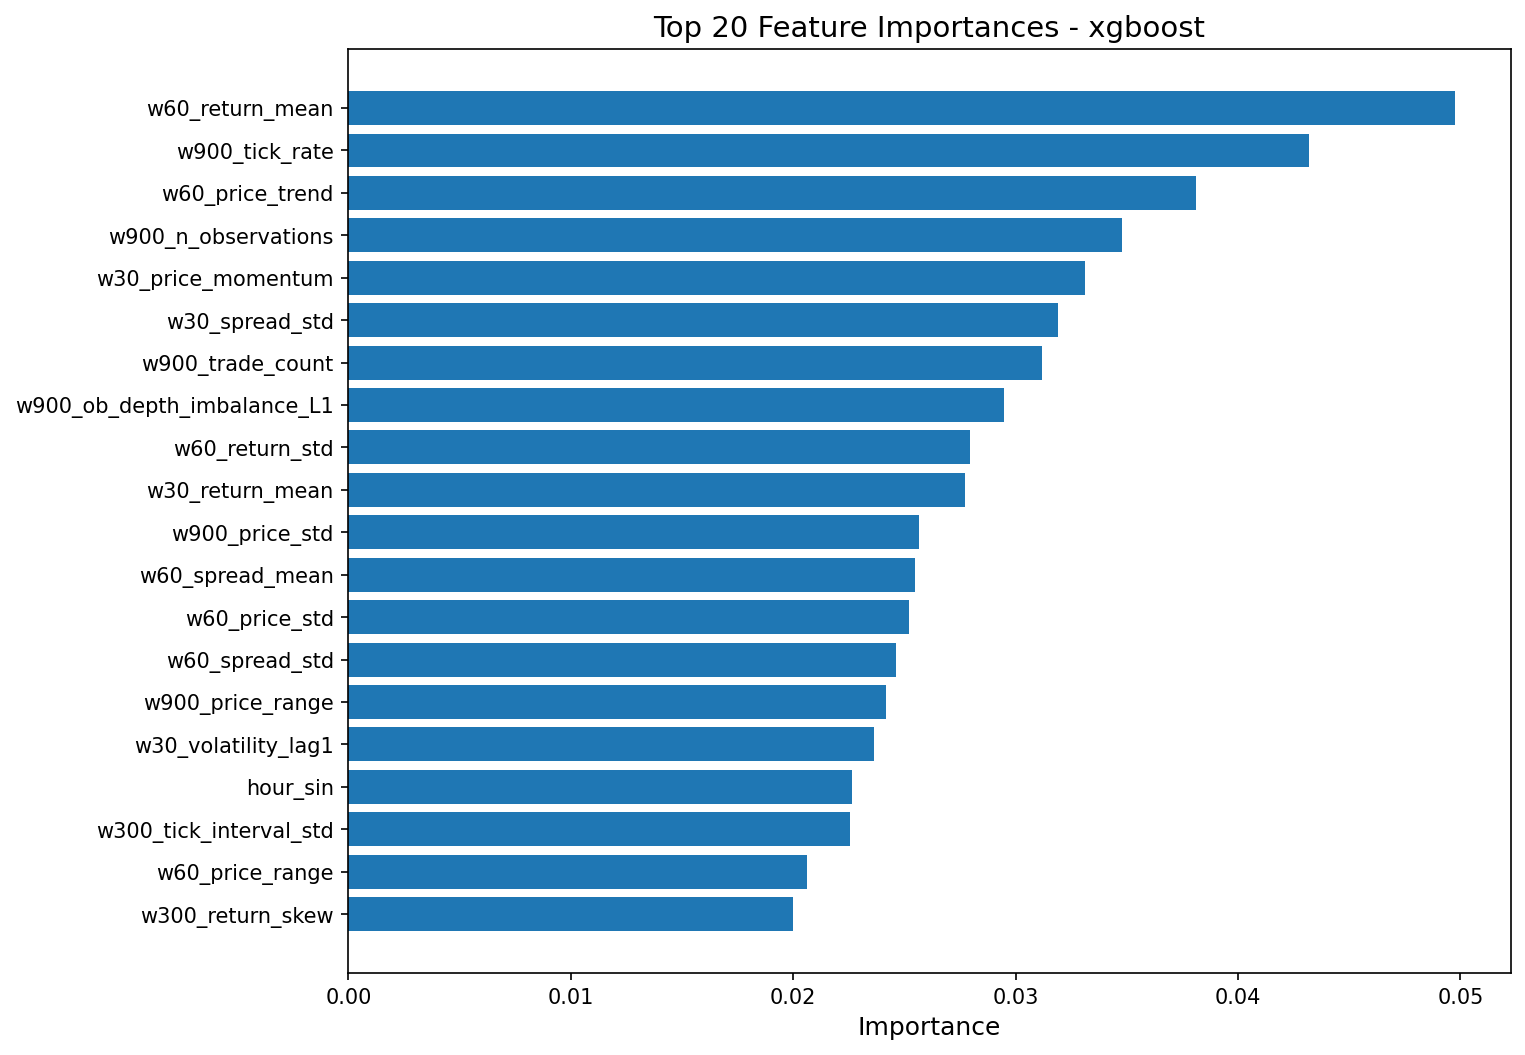

Values plotted in this chart, from the file beside it:
feature, importance
w60_return_mean, 0.04978
w900_tick_rate, 0.0432
w60_price_trend, 0.0381
w900_n_observations, 0.0348
w30_price_momentum, 0.03314
w30_spread_std, 0.03191
w900_trade_count, 0.0312
w900_ob_depth_imbalance_L1, 0.02946
w60_return_std, 0.02793
w30_return_mean, 0.02771
w900_price_std, 0.02565
w60_spread_mean, 0.02546
w60_price_std, 0.02522
w60_spread_std, 0.02462
w900_price_range, 0.02419
w30_volatility_lag1, 0.02364
hour_sin, 0.02266
w300_tick_interval_std, 0.02253
w60_price_range, 0.02062
w300_return_skew, 0.02
w300_ob_depth_imbalance_L1, 0.01968
w60_ob_ask_depth_L1_mean, 0.01918
w300_spread_std, 0.01895
w60_price_momentum, 0.01877
w900_return_kurt, 0.01799
w60_avg_trade_size, 0.01796
w30_return_skew, 0.0177
w300_price_std, 0.01764
w30_price_std, 0.01725
w60_return_kurt, 0.01668
w30_return_std, 0.01665
w900_spread_std, 0.01661
w300_price_momentum, 0.01655
w300_ob_ask_depth_L1_mean, 0.01564
w900_tick_interval_std, 0.0155
w900_ob_microprice_mean, 0.01517
w900_trade_volume, 0.01479
hour_cos, 0.01418
w300_return_std, 0.01236
w300_volatility_lag1, 0.01231
w900_ob_ask_depth_L1_mean, 0.01217
w60_price_max, 0.01204
w60_trade_volume, 0.01177
w300_avg_trade_size, 0.01125
w30_price_range, 0.01108
w30_ob_microprice_std, 0.008537
w300_trade_volume, 0.007935
w300_spread_mean, 0.006677
w60_trade_imbalance, 0.003883
w30_spread_mean, 0.001251
w300_tick_rate, 0.0
w300_ob_bid_depth_L1_mean, 0.0
w300_n_observations, 0.0
w900_ob_microprice_std, 0.0
w300_ob_microprice_mean, 0.0
w900_spread_mean, 0.0
w300_ob_microprice_std, 0.0
w900_price_mean, 0.0
w900_price_min, 0.0
w900_volatility_lag1, 0.0
... 51 more rows
